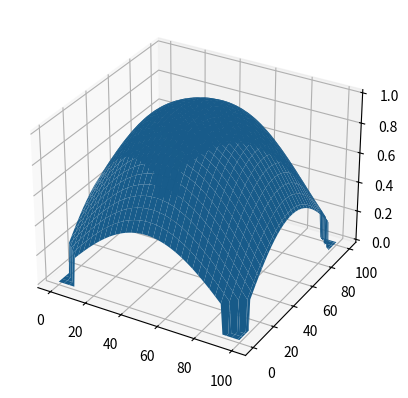
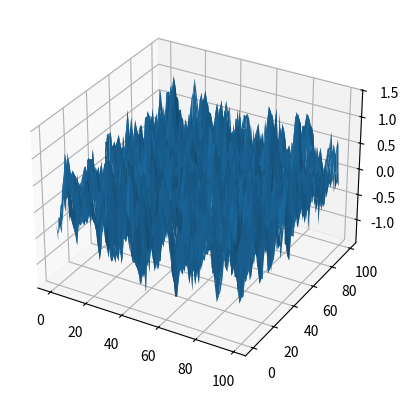

Recreate these plots in Python, in order.
import numpy as np
import warnings
import scipy.special

class Surface():
    """ the basic surface class contains methods for setting properties, 
    examining measures of roughness and descriptions of surfaces, plotting,
    fixing and editing surfaces.
    
    Adding surfaces together produces a surface with the same properties as the
    original surfaces with a profile that is the sum of the original profiles.
    
    Multiplying 1D surfaces produces a 2D surface with a profile of the 
    summation of surface 1 stretched in the x direction and surface 2 
    stretched in the y direction.
    """
    # The surface class for descrete surfaces
    global_size=[1,1]
    dimentions=0
    is_descrete=True
    profile=np.array([])
    def __init__(self,*args,**kwargs):
        # initialisation surface
        self.init_checks(kwargs)
        # check for file
        
    def init_checks(self, kwargs=False):
        # add anything you want to run for all surface types here
        a=1
    
    def descretise_checks(self):
        if self.is_descrete:
            msg='Surface is already discrete'
            raise ValueError(msg)
        if not self.dimentions or self.dimentions>2:
            msg='Number of dimensions should be 1 or 2'
            raise ValueError(msg)
        try: 
            spacing=self.grid_size
        except AttributeError:
            msg='A grid size must be provided before descretisation'
            raise AttributeError(msg)
        try:
            pts_each_direction=[np.floor(gs/spacing) for gs in 
                                    self.global_size]
            total_pts=1
            for pts in pts_each_direction:
                total_pts *= pts
        except AttributeError:
            msg='Global size must be set before descretisation'
            raise AttributeError(msg)
        if total_pts>10E7:
            warnings.warn('surface contains over 10^7 points')
        
    #def set_size(self, grid_size=0, global_size=0):
        
        
    def plot(self, plot_type='surface'):
        # plots the surfae options to use any of the plotting methods including 
        # PSD and FFT methods 
        if plot_type=='surface' or plot_type=='scatter' or plot_type=='wf':
            x=np.arange(-0.5*self.global_size[0],
                    0.5*self.global_size[0],self.grid_size)
            y=np.arange(-0.5*self.global_size[1],
                        0.5*self.global_size[1],self.grid_size)
            (X,Y)=np.meshgrid(x,y)
            import matplotlib.pyplot as plt
            from mpl_toolkits.mplot3d import Axes3D
            fig = plt.figure()
            ax = fig.add_subplot(111, projection='3d')
            ax.plot_surface(X,Y,self.profile)
            
    def fft(self):
        try:
            if self.dimentions==1:
                transform=np.fft.fft(self.profile)
            else:
                transform=np.fft.fft2(self.profile)
        except AttributeError:
            raise AttributeError('Surface must have a defined profile for fft'
                                 ' to be used')
        return transform
    
    def plot_fft(self):#TODO fill in this
        self.global_size
        self.grid_size
    
    
    def low_pass_filter(self, filter_alpha=4):
        import scipy.signal
        """ [redacted]
[redacted]
        filter and Fourier analysis. International journal of machine tools 
        and manufacture. 1992;32(1):83-90.
        length is length of the filter and alpha is the low pass 
        cut off frequency
        """
        if self.is_descrete:
            surf_size=self.profile.shape
            #next odd number for size
            filter_size=[int(2*(np.floor(ss/2)+0.5)) for ss in surf_size]
            ammount_to_pad=[2*(int(np.floor(fs/2)),) for fs in filter_size]
            padded_profile=np.pad(self.profile,ammount_to_pad,'wrap')
            
            filt_x=list(range(-1*int(np.ceil(filter_size[0]/2))+1,
                              int(np.ceil(filter_size[0]/2))))
            filt_y=list(range(-1*int(np.ceil(filter_size[1]/2))+1,
                              int(np.ceil(filter_size[1]/2))))
            
            (filt_x_grid,filt_y_grid)=np.meshgrid(filt_x,filt_y)
            distance_to_centre=np.sqrt(filt_x_grid**2+filt_y_grid**2)
            
            bessel_func=scipy.special.j0(2*np.pi*filter_alpha*
                                         distance_to_centre)
            filter_array=(filter_alpha*bessel_func/distance_to_centre)
            filter_array[int(np.ceil(filter_size[0]/2))-1,
                         int(np.ceil(filter_size[1]/2))-1]=np.pi*filter_alpha**2 ## check here it might be better/ essential to do this after FFT
            #lanczos window 
            thresh=0.2
            mw=1.6/0.2*filter_alpha
            window=np.sinc(mw*2*(distance_to_centre+(filter_size[0]-1)/2)/(filter_size[0]-1)-1)
            window[window<thresh]=0
            filter_array=filter_array*window
            filter_array=filter_array/np.sum(np.sum(filter_array))
            self.surf(window)
            
            for i in range(surf_size[0]):
                for j in range(surf_size[1]):
                    self.profile[i][j]=np.sum(filter_array*padded_profile[
                            i:i+filter_size[0],j:j+filter_size[0]])
            self.surf(self.profile)
        else:
            msg=('Surface must be descretised before filtering')
            raise ValueError(msg)
#TODO make below pretty
    def acf(self):
        output=scipy.signal.correlate2d(self.profile,self.profile,'same')
        return output
    
    def plot_acf(self):
        acf=self.acf()
        self.surf(acf)
#TODO all below
#    def plot_psd()
#    def psd(self)
#    def plotQQ(self, distribution)
#    def histogram(self):
#    def plot_histogram
#    def fill_holes(self):
#    def read_from_file(self, filename):
#    def match(self, filename, **kwargs)
#    def check_surface(self):
#    def roughness(self, type):
#    def stretch(self, ratio):
#    def re_sample(self, new_size):
#    def __add__(self, other):
#    def __subtract__(self, other):
#    def __times__(self, other): 
    def surf(self,Z,xmax=0,ymax=0):
        import matplotlib.pyplot as plt
        from mpl_toolkits.mplot3d import Axes3D
        fig = plt.figure()
        ax = fig.add_subplot(111, projection='3d')
        x=range(Z.shape[0])
        y=range(Z.shape[1])
        if xmax:
            x=x/max(x)*xmax
        if ymax:
            y=y/max(y)*ymax
        (X,Y)=np.meshgrid(x,y)
        ax.plot_surface(X,Y,Z)
""" the follwing class definitions are all sub classes of surfaces for useful 
analytically described surfaces, each class overides the __init__ method and 
provides a descretise method the is_descrete flag should also be set to 
false until the descretise method has been run. init_checks should be
called first in the init method to check for dimentions and material property 
assignments each should also call the descretise_checks method before
affter assignemnt of inputs to descretise() to self.XXXXX but befor the rest of
the process

"""
    
class FlatSurface(Surface): #done
    is_descrete=False
    surface_type='plane'
    
    def __init__(self, slope, dimentions=2, **kwargs):
        
        self.init_checks(kwargs)
        
        self.dimentions=dimentions
        if type(slope) is list:
            self.slope=slope
        elif type(slope) is int or type(slope) is float:
            self.slope=[slope,0]
            if self.dimentions==2:
                warnings.warn("Assumed 0 slope in Y direction for"
                              " analytical flat surface")
    def descretise(self, spacing, centre):
        self.grid_size=spacing
        self.descretise_checks()
        if self.dimentions==0:
            raise ValueError(
                    'Cannot descritise 0 dimentional surface')
        x=np.arange(-0.5*self.global_size[0],
                    0.5*self.global_size[0],self.grid_size)
        if self.dimentions==1:
            self.profile=x*self.slope[0]
        else:
            y=np.arange(-0.5*self.global_size[1],
                        0.5*self.global_size[1],self.grid_size)
            (X,Y)=np.meshgrid(x,y)
            self.profile=X*self.slope[0]+Y*self.slope[1]
        self.is_descrete=True
        
        
class RoundSurface(Surface):
    is_descrete=False
    surface_type='round'
    def __init__(self, radius, dimentions=2, **kwargs):
        
        self.init_checks(kwargs)
        
        self.dimentions=dimentions
        if type(radius) is list:
            if len(radius)==(self.dimentions+1):
                self.radius=radius
            else:
                msg=('Radius must be either scalar or list of radii equal in '
                'length to number of dinmetions of the surface +1')
                raise ValueError(msg)   
        elif type(radius) is int or type(radius) is float:
            self.radius=[radius]*(self.dimentions+1)
            
    def descretise(self, spacing, centre):
        #1d
        #(x/xr)^2+(z/zr)^2=1
        #(1-(x/rx)^2)^0.5*rz
        #2d
        #(x/rx)^2+(y/ry)^2+(z/rz)^2=1
        #1-(x/rx)^2-(y/ry)^2=(z/rz)^2
        #(1--(y/ry)^2)^0.5*rz
        self.grid_size=spacing
        self.descretise_checks()
        x=np.arange(-0.5*self.global_size[0],
                    0.5*self.global_size[0],self.grid_size)
        if self.dimentions==1:
            self.profile=((1-(x/self.radius[0])**2)**0.5)*self.radius[-1]
        else:
            y=np.arange(-0.5*self.global_size[1],
                        0.5*self.global_size[1],self.grid_size)
            (X,Y)=np.meshgrid(x,y)
            self.profile=self.profile=((1-(X/self.radius[0])**2-
                                      (Y/self.radius[1])**2)**0.5)*self.radius[-1]
        #TODO make nan values 0 (results in flat surrounding ball)
        self.is_descrete=True
        
class PyramidSurface(Surface):
    is_descrete=False
    surface_type='pyramid'
    
    def __init__(self, lengths, dimentions=2, **kwargs):
        
        self.init_checks(kwargs)
        
        self.dimentions=dimentions
        if type(lengths) is list:
            if len(lengths)==(self.dimentions+1):
                self.lengths=lengths
            else:
                msg=('Radius must be either scalar or list of radii equal in '
                'length to number of dinmetions of the surface +1')
                raise ValueError(msg)   
        elif type(lengths) is int or type(lengths) is float:
            self.lengths=[lengths]*(self.dimentions+1)
            
    def descretise(self, spacing):
        #TODO check that ther is no gap around the edge, if so scale so there is not 
        #x/xl+y/yl+z/zl=1
        #(1-x/xl-y/yl)*zl=z
        self.grid_size=spacing
        self.descretise_checks()
        x=np.arange(-0.5*self.global_size[0],
                    0.5*self.global_size[0],self.grid_size)
        if self.dimentions==1:
            self.profile=(1-x/self.lengths[0])*self.lengths[-1]
        else:
            y=np.arange(-0.5*self.global_size[1],
                        0.5*self.global_size[1],self.grid_size)
            (X,Y)=np.meshgrid(x,y)
            self.profile=(1-X/self.lengths[0]-
                          Y/self.lengths[1])*self.lengths[-1]
        self.is_descrete=True
        
class GausianNoiseSurface(Surface): #done
    is_descrete=False
    need_to_filter=False
    surface_type='gausianNoise'
    def __init__(self, mu=0, sigma=1, dimentions=2, **kwargs):
        
        self.init_checks(kwargs)
        
        self.dimentions=dimentions
        self.gn_mu=mu
        self.gn_sigma=sigma
        
    def descretise(self, spacing=False):
        if spacing:    
            self.grid_size=spacing
        self.descretise_checks()
        nPts=[round(length/spacing) for length in self.global_size]
        if self.dimentions==1:
            profile=np.random.randn(nPts[0],1)
        elif self.dimentions==2:
            profile=np.random.randn(nPts[0],nPts[1])
        self.profile=profile*self.gn_sigma+self.gn_mu
        self.is_descrete=True
        
class FlatNoiseSurface(GausianNoiseSurface): #done
    is_descrete=False
    surface_type='flatNoise'
    def __init__(self, noise_range=[0,1], dimentions=2, **kwargs):
        
        self.init_checks(kwargs)
        
        self.dimentions=dimentions
        if type(noise_range) is list and len(noise_range)==2:
            self.fn_range=noise_range
        elif type(noise_range) is int or type(noise_range) is float:
            self.fn_range=[0,noise_range]
        else:
            msg='Noise range must be a int float or 2 element list'
            raise ValueError(msg)
        
    
    def descretise(self, spacing=False):
        if spacing:    
            self.grid_size=spacing
            
        self.descretise_checks()
        if self.dimentions==1:
            profile=np.random.rand(nPts[0],1)
        elif self.dimentions==2:
            profile=np.random.rand(nPts[0],nPts[1])
        self.profile=profile*(self.fn_range[1]-self.fn_range[0])+self.fn_range[0]
        self.is_descrete=True

class DiscreteFrequencySurface(Surface):#TODO make work better with 2d surface, read into it first
    is_descrete=False
    surface_type='discreteFreq'
    
    def __init__(self, frequencies, amptitudes=[1], phases_rads=[0], dimentions=2, **kwargs):
        
        self.init_checks(kwargs)
        self.dimentions=dimentions
        if type(frequencies) is list or type(frequencies) is np.ndarray:
            self.frequencies=frequencies
        else:
            raise ValueError('Frequencies, amptitudes and phases must be equal'
                             'length lists or np.arrays')
        is_complex=[type(amp) is complex for amp in amptitudes]
        if any(is_complex):
            if not len(frequencies)==len(amptitudes):
                raise ValueError('Frequencies, amptitudes and phases must be'
                                 ' equal length lists or np.arrays')
            else:
                self.amptitudes=amptitudes
        else:
            if not len(frequencies)==len(amptitudes)==len(phases_rads):
                raise ValueError('Frequencies, amptitudes and phases must be'
                                 ' equal length lists or np.arrays')
            else:
                cplx_amps=[]
                for idx in range(len(amptitudes)):
                    cplx_amps.append(amptitudes[idx]*
                                     np.exp(1j*phases_rads[idx]))
                self.amptitudes=cplx_amps
            
    def descretise(self, spacing):
        if spacing:    
            self.grid_size=spacing
        self.descretise_checks()
        #TODO write this section
        x=np.arange(-0.5*self.global_size[0],
                    0.5*self.global_size[0],self.grid_size)
        if self.dimentions==1:
            profile=np.zeros_like(x)
            for idx in range(len(self.frequency)):
                profile+=np.real(self.amptitudes[idx]*
                                 np.exp(-1j*self.frequency[idx]*x))
            self.profile=profile
        elif self.dimentions==2:
            y=np.arange(-0.5*self.global_size[1],
                        0.5*self.global_size[1],self.grid_size)
            (X,Y)=np.meshgrid(x,y)
            for idx in range(len(self.frequency)):
                profile+=np.real(self.amptitudes[idx]*
                                 np.exp(-1j*self.frequency[idx]*X)+
                                 self.amptitudes[idx]*
                                 np.exp(-1j*self.frequency[idx]*Y))
            self.profile=profile
    
class ContinuousFrequencySurface(DiscreteFrequencySurface): #make work better with 2d surfaces 
    is_descrete=False
    surface_type='continuousFreq'
        #TODO write this function
        
    def descretise(self, spacing):
        self.grid_size=spacing#
        self.descretise_checks()
        x=np.arange(-0.5*self.global_size[0],
                    0.5*self.global_size[0],self.grid_size)
        #TODO write this function probably use an inverse FFT need to read up 
        # for 2d surfacesfor now just used np.eye * amps


        
if __name__ == "__main__":
    A=GausianNoiseSurface()
    A.descretise(0.01)
    A.low_pass_filter(0.1)